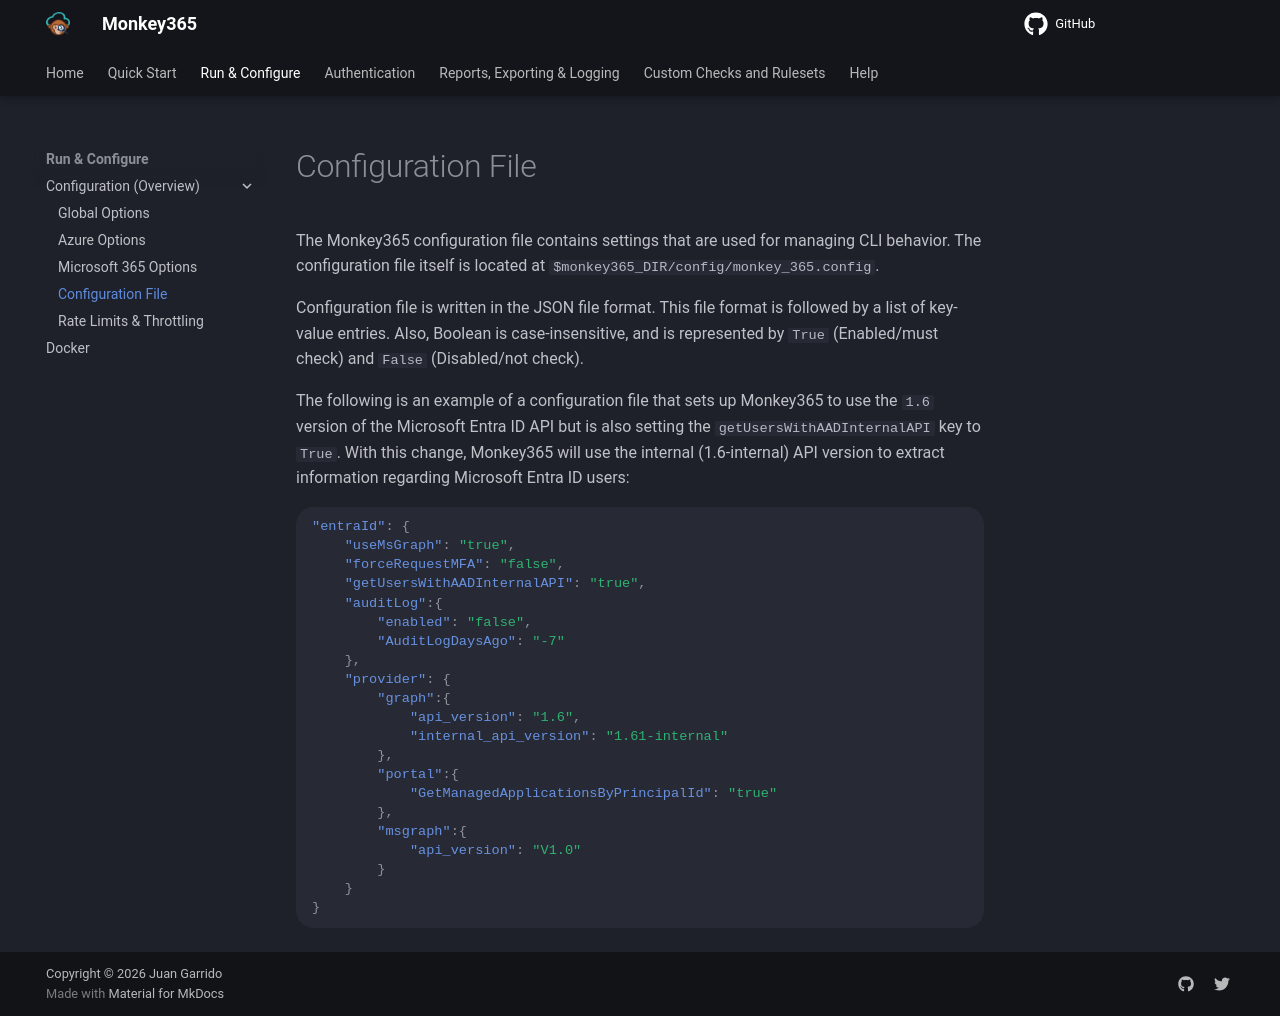

repository: silverhack/monkey365 · page: configuration/configuration-file/index.html · generator: mkdocs

---
author: Juan Garrido
---

The Monkey365 configuration file contains settings that are used for managing CLI behavior. The configuration file itself is located at ```$monkey365_DIR/config/monkey_365.config```.

Configuration file is written in the JSON file format. This file format is followed by a list of key-value entries. Also, Boolean is case-insensitive, and is represented by ```True``` (Enabled/must check) and ```False``` (Disabled/not check).

The following is an example of a configuration file that sets up Monkey365 to use the ```1.6``` version of the Microsoft Entra ID API but is also setting the ```getUsersWithAADInternalAPI``` key to ```True```. With this change, Monkey365 will use the internal (1.6-internal) API version to extract information regarding Microsoft Entra ID users:

```json
"entraId": {
	"useMsGraph": "true",
	"forceRequestMFA": "false",
	"getUsersWithAADInternalAPI": "true",
	"auditLog":{
		"enabled": "false",
		"AuditLogDaysAgo": "-7"
	},
	"provider": {
		"graph":{
			"api_version": "1.6",
			"internal_api_version": "1.61-internal"
		},
		"portal":{
			"GetManagedApplicationsByPrincipalId": "true"
		},
		"msgraph":{
			"api_version": "V1.0"
		}
	}
}
```
